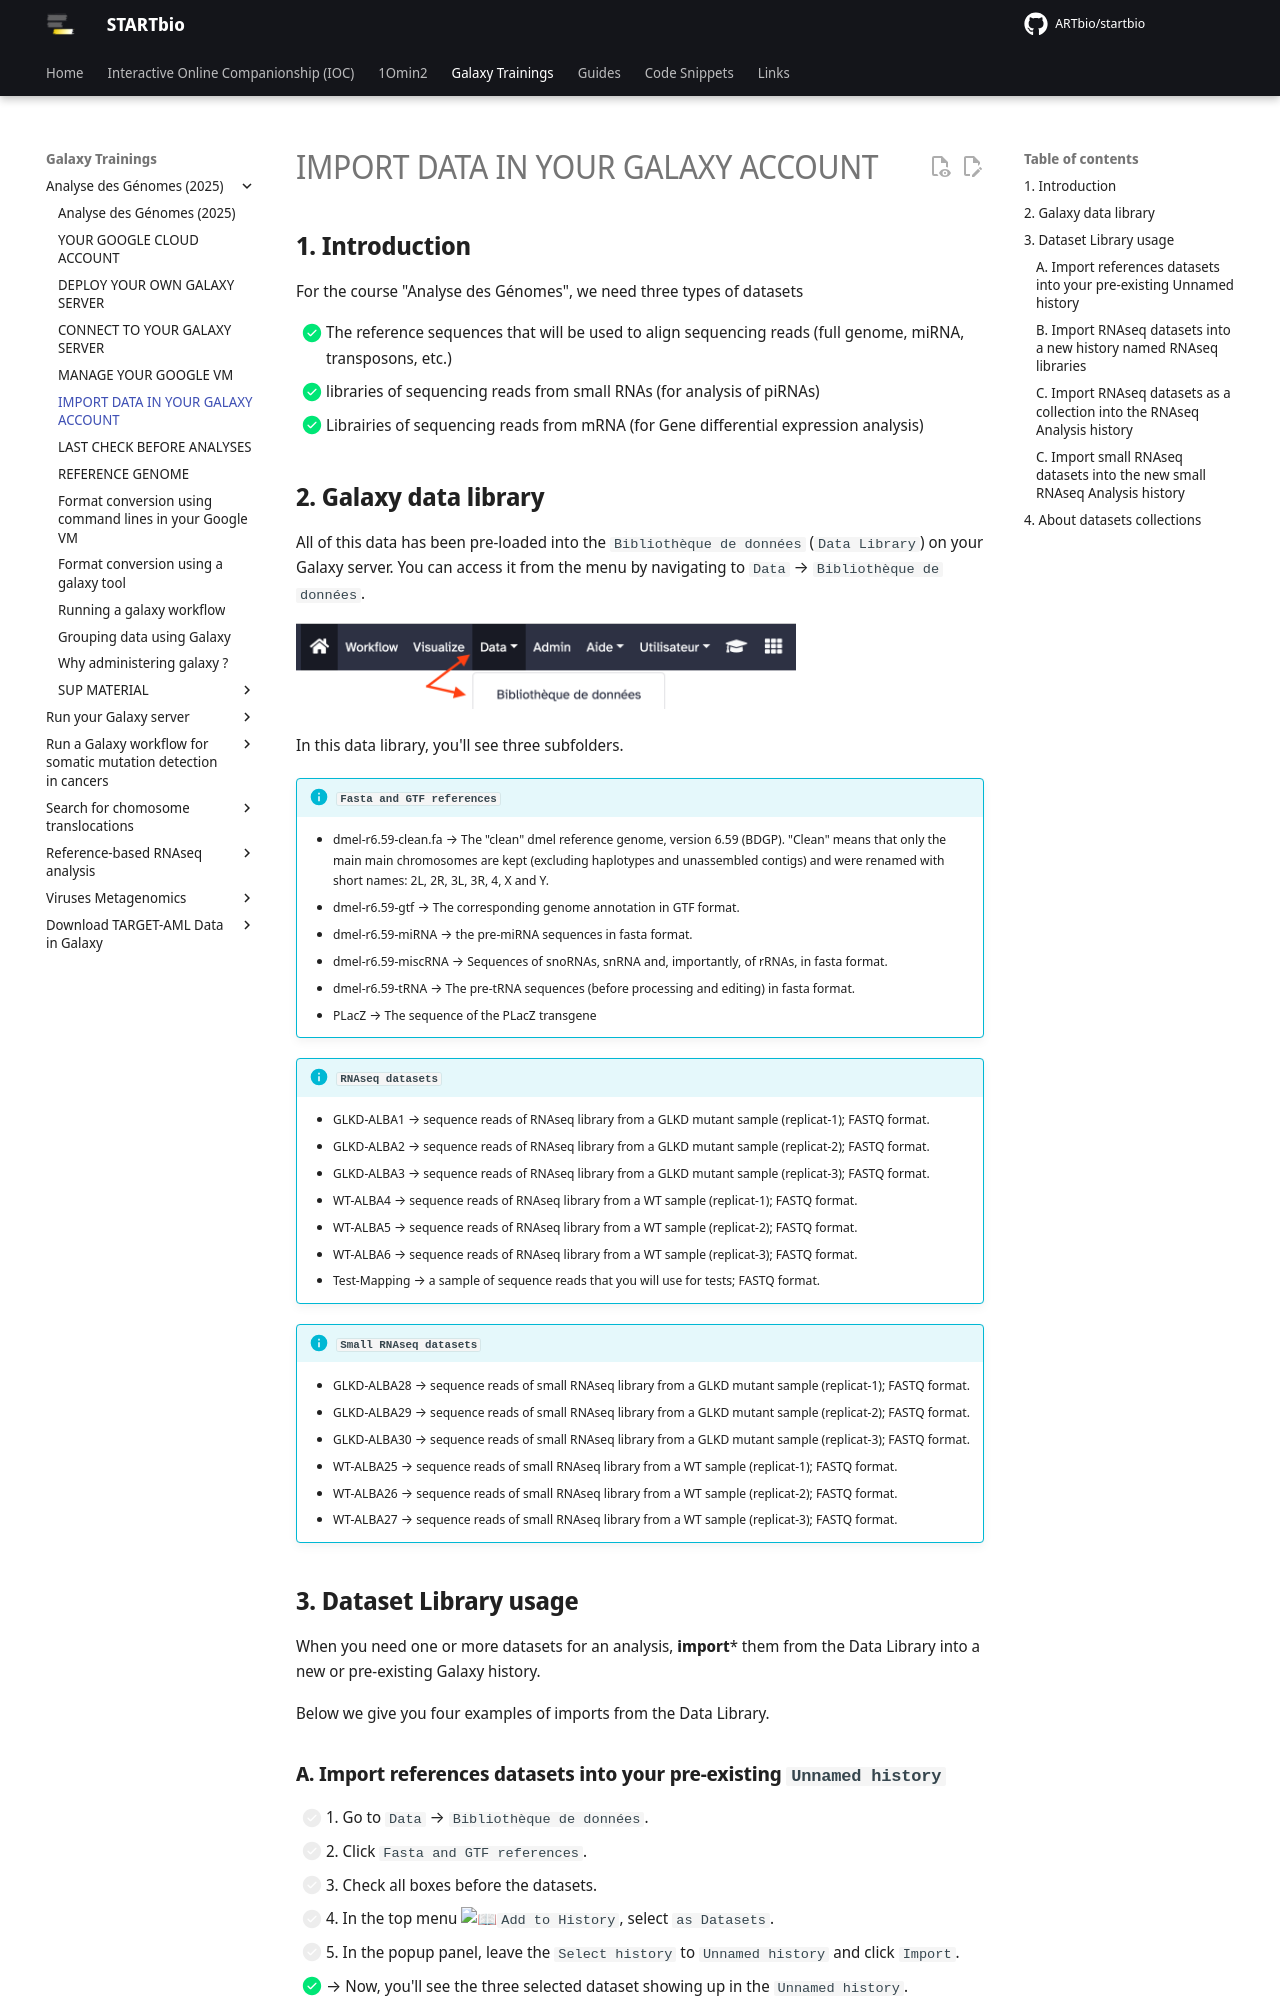

repository: ARTbio/startbio · page: AnalyseGenomes_2025/Loading_data_in_galaxy/index.html · generator: mkdocs

## **1. Introduction**
For the course "Analyse des Génomes", we need three types of datasets

- [x] The reference sequences that will be used to align sequencing reads (full genome, miRNA, transposons, etc.)
- [x] libraries of sequencing reads from small RNAs (for analysis of piRNAs)
- [x] Librairies of sequencing reads from mRNA (for Gene differential expression analysis)

## **2. Galaxy data library**

All of this data has been pre-loaded into the `Bibliothèque de données` (`Data Library`) on your Galaxy server.
You can access it from the menu by navigating to `Data` → `Bibliothèque de données`.


![](images/access-data-librairies.png){width="500px"}

In this data library, you'll see three subfolders.

!!! info "`Fasta and GTF references`"
    - dmel-r6.59-clean.fa --> The "clean" dmel reference genome, version 6.59 (BDGP). "Clean" means that only the main
      main chromosomes are kept (excluding haplotypes and unassembled contigs) and were renamed with short names:
      2L, 2R, 3L, 3R, 4, X and Y. 
    - dmel-r6.59-gtf --> The corresponding genome annotation in GTF format.
    - dmel-r6.59-miRNA --> the pre-miRNA sequences in fasta format.
    - dmel-r6.59-miscRNA --> Sequences of snoRNAs, snRNA and, importantly, of rRNAs, in fasta format.
    - dmel-r6.59-tRNA --> The pre-tRNA sequences (before processing and editing) in fasta format.
    - PLacZ --> The sequence of the PLacZ transgene

!!! info "`RNAseq datasets`"
    - GLKD-ALBA1 --> sequence reads of RNAseq library from a GLKD mutant sample (replicat-1); FASTQ format.
    - GLKD-ALBA2 --> sequence reads of RNAseq library from a GLKD mutant sample (replicat-2); FASTQ format.
    - GLKD-ALBA3 --> sequence reads of RNAseq library from a GLKD mutant sample (replicat-3); FASTQ format.
    - WT-ALBA4 --> sequence reads of RNAseq library from a WT sample (replicat-1); FASTQ format.
    - WT-ALBA5 --> sequence reads of RNAseq library from a WT sample (replicat-2); FASTQ format.
    - WT-ALBA6 --> sequence reads of RNAseq library from a WT sample (replicat-3); FASTQ format.
    - Test-Mapping --> a sample of sequence reads that you will use for tests; FASTQ format.

!!! info "`Small RNAseq datasets`"
    - GLKD-ALBA28 --> sequence reads of small RNAseq library from a GLKD mutant sample (replicat-1); FASTQ format.
    - GLKD-ALBA29 --> sequence reads of small RNAseq library from a GLKD mutant sample (replicat-2); FASTQ format.
    - GLKD-ALBA30 --> sequence reads of small RNAseq library from a GLKD mutant sample (replicat-3); FASTQ format.
    - WT-ALBA25 --> sequence reads of small RNAseq library from a WT sample (replicat-1); FASTQ format.
    - WT-ALBA26 --> sequence reads of small RNAseq library from a WT sample (replicat-2); FASTQ format.
    - WT-ALBA27 --> sequence reads of small RNAseq library from a WT sample (replicat-3); FASTQ format.

## **3. Dataset Library usage**

When you need one or more datasets for an analysis, **import*** them from the Data Library into a
new or pre-existing Galaxy history.

Below we give you four examples of imports from the Data Library.
